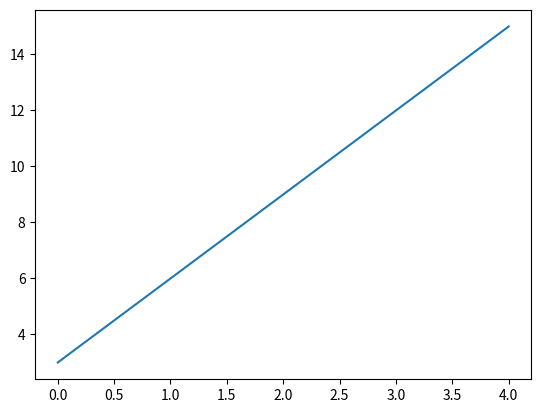

This chart was generated by the following Python code:
import matplotlib.pyplot





data=(3,6,9,12,15)

fig,simple_chart=matplotlib.pyplot.subplots()


simple_chart.plot(data)

matplotlib.pyplot.show()
